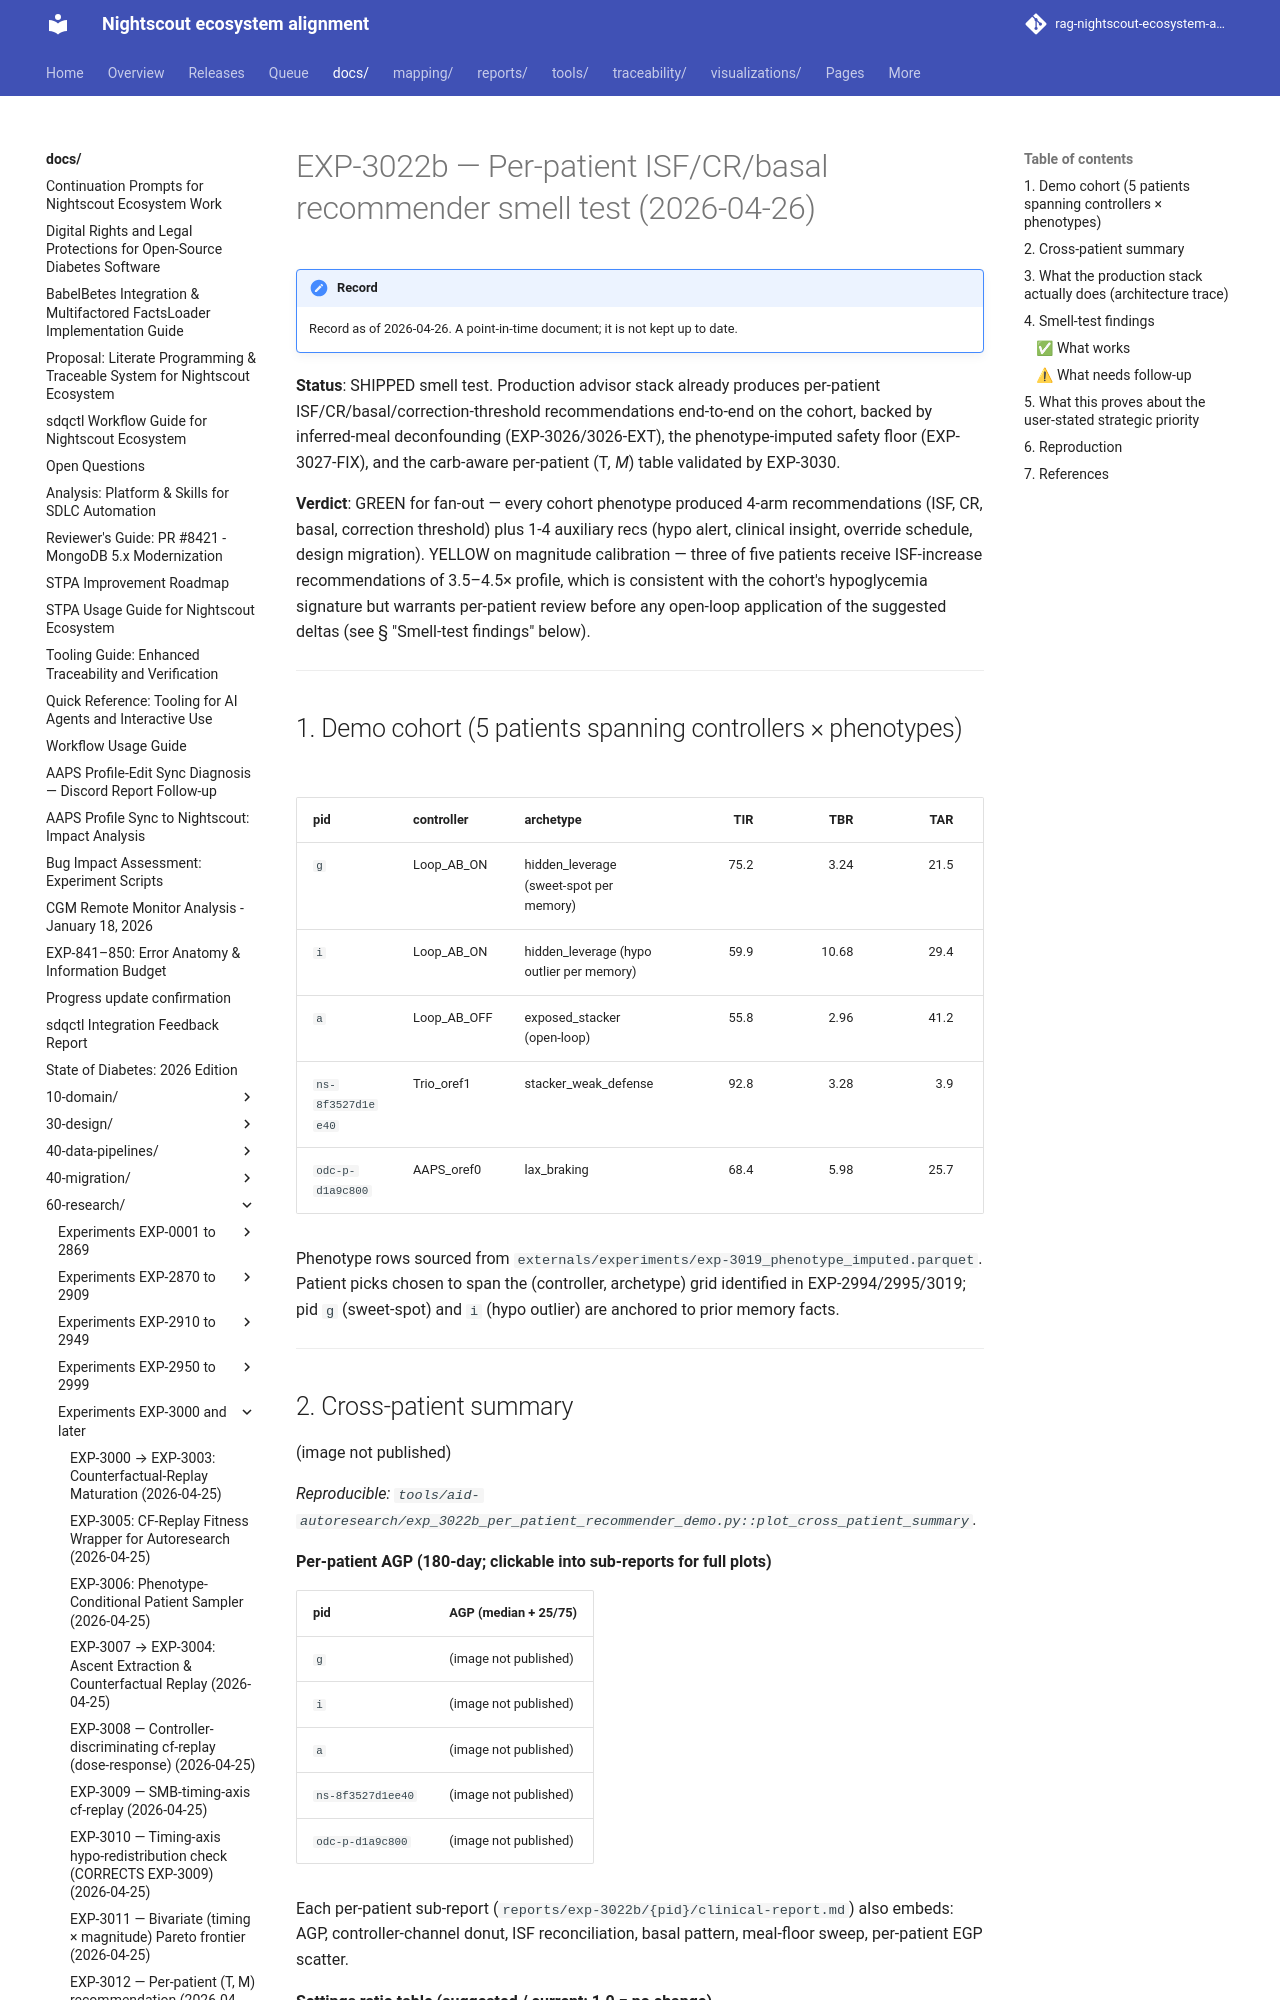

repository: bewest/rag-nightscout-ecosystem-alignment · page: docs/60-research/exp-3022b-per-patient-recommender-2026-04-26.html · generator: mkdocs

# EXP-3022b — Per-patient ISF/CR/basal recommender smell test (2026-04-26)

**Status**: SHIPPED smell test. Production advisor stack already produces
per-patient ISF/CR/basal/correction-threshold recommendations end-to-end
on the cohort, backed by inferred-meal deconfounding (EXP-3026/3026-EXT),
the phenotype-imputed safety floor (EXP-3027-FIX), and the carb-aware
per-patient (T*, M*) table validated by EXP-3030.

**Verdict**: GREEN for fan-out — every cohort phenotype produced
4-arm recommendations (ISF, CR, basal, correction threshold) plus 1-4
auxiliary recs (hypo alert, clinical insight, override schedule,
design migration). YELLOW on magnitude calibration — three of five
patients receive ISF-increase recommendations of 3.5–4.5× profile,
which is consistent with the cohort's hypoglycemia signature but
warrants per-patient review before any open-loop application of the
suggested deltas (see § "Smell-test findings" below).

---

## 1. Demo cohort (5 patients spanning controllers × phenotypes)

| pid | controller | archetype | TIR | TBR | TAR | CV |
|---|---|---|---:|---:|---:|---:|
| `g`  | Loop_AB_ON  | hidden_leverage (sweet-spot per memory)  | 75.2 | 3.24 | 21.5 | 41.1 |
| `i`  | Loop_AB_ON  | hidden_leverage (hypo outlier per memory)| 59.9 | 10.68 | 29.4 | 50.8 |
| `a`  | Loop_AB_OFF | exposed_stacker (open-loop)              | 55.8 | 2.96 | 41.2 | 45.0 |
| `ns-8f3527d1ee40` | Trio_oref1 | stacker_weak_defense        | 92.8 | 3.28 |  3.9 | 28.0 |
| `odc-86025410`    | AAPS_oref0 | lax_braking                  | 68.4 | 5.98 | 25.7 | 45.0 |

Phenotype rows sourced from `externals/experiments/exp-3019_phenotype_imputed.parquet`.
Patient picks chosen to span the (controller, archetype) grid identified in
EXP-2994/2995/3019; pid `g` (sweet-spot) and `i` (hypo outlier) are anchored
to prior memory facts.

---

## 2. Cross-patient summary

![Per-patient settings recommendations](../../reports/exp-3022b/cross_patient_summary.png)

_Reproducible: `tools/aid-autoresearch/exp_3022b_per_patient_recommender_demo.py::plot_cross_patient_summary`._

**Per-patient AGP (180-day; clickable into sub-reports for full plots)**

| pid | AGP (median + 25/75) |
|---|---|
| `g`  | ![g AGP](../../reports/exp-3022b/g/plots/01_agp.png) |
| `i`  | ![i AGP](../../reports/exp-3022b/i/plots/01_agp.png) |
| `a`  | ![a AGP](../../reports/exp-3022b/a/plots/01_agp.png) |
| `ns-8f3527d1ee40` | ![Trio AGP](../../reports/exp-3022b/ns-8f3527d1ee40/plots/01_agp.png) |
| `odc-86025410`    | ![AAPS AGP](../../reports/exp-3022b/odc-86025410/plots/01_agp.png) |

Each per-patient sub-report (`reports/exp-3022b/{pid}/clinical-report.md`)
also embeds: AGP, controller-channel donut, ISF reconciliation, basal
pattern, meal-floor sweep, per-patient EGP scatter.

**Settings ratio table (suggested / current; 1.0 = no change)**

| pid | ISF | CR | basal_rate | correction_threshold | max predicted TIR Δ |
|---|---:|---:|---:|---:|---:|
| `g`  | **4.06×** (65→264)  | 0.79× (8.5→6.7) | 0.60× (0.60→0.36) | 0.72× (180→130) | +8.3 pp |
| `i`  | **6.40×** (50→320)  | 0.75× (10→7.5)  | 0.60× (2.5→1.5) | 1.06× (180→190) | +14.0 pp |
| `a`  | 0.90× (49→44)       | 0.68× (4.0→2.7) | 0.77× (0.30→0.23) | 1.17× (180→210) | +14.0 pp |
| `ns-8f3527d1ee40` | 1.73× (62→107) | 0.99× (8.0→7.9) | 0.80× (1.05→0.84) | 1.44× (180→260) | +6.2 pp |
| `odc-86025410`    | **4.15×** (110→456) | 0.82× (33→26.9)| 0.89× (0.35→0.31) | 0.72× (180→130) | +2.4 pp |

Per-patient detail in `reports/exp-3022b/{pid}/clinical-report.md`.

---
